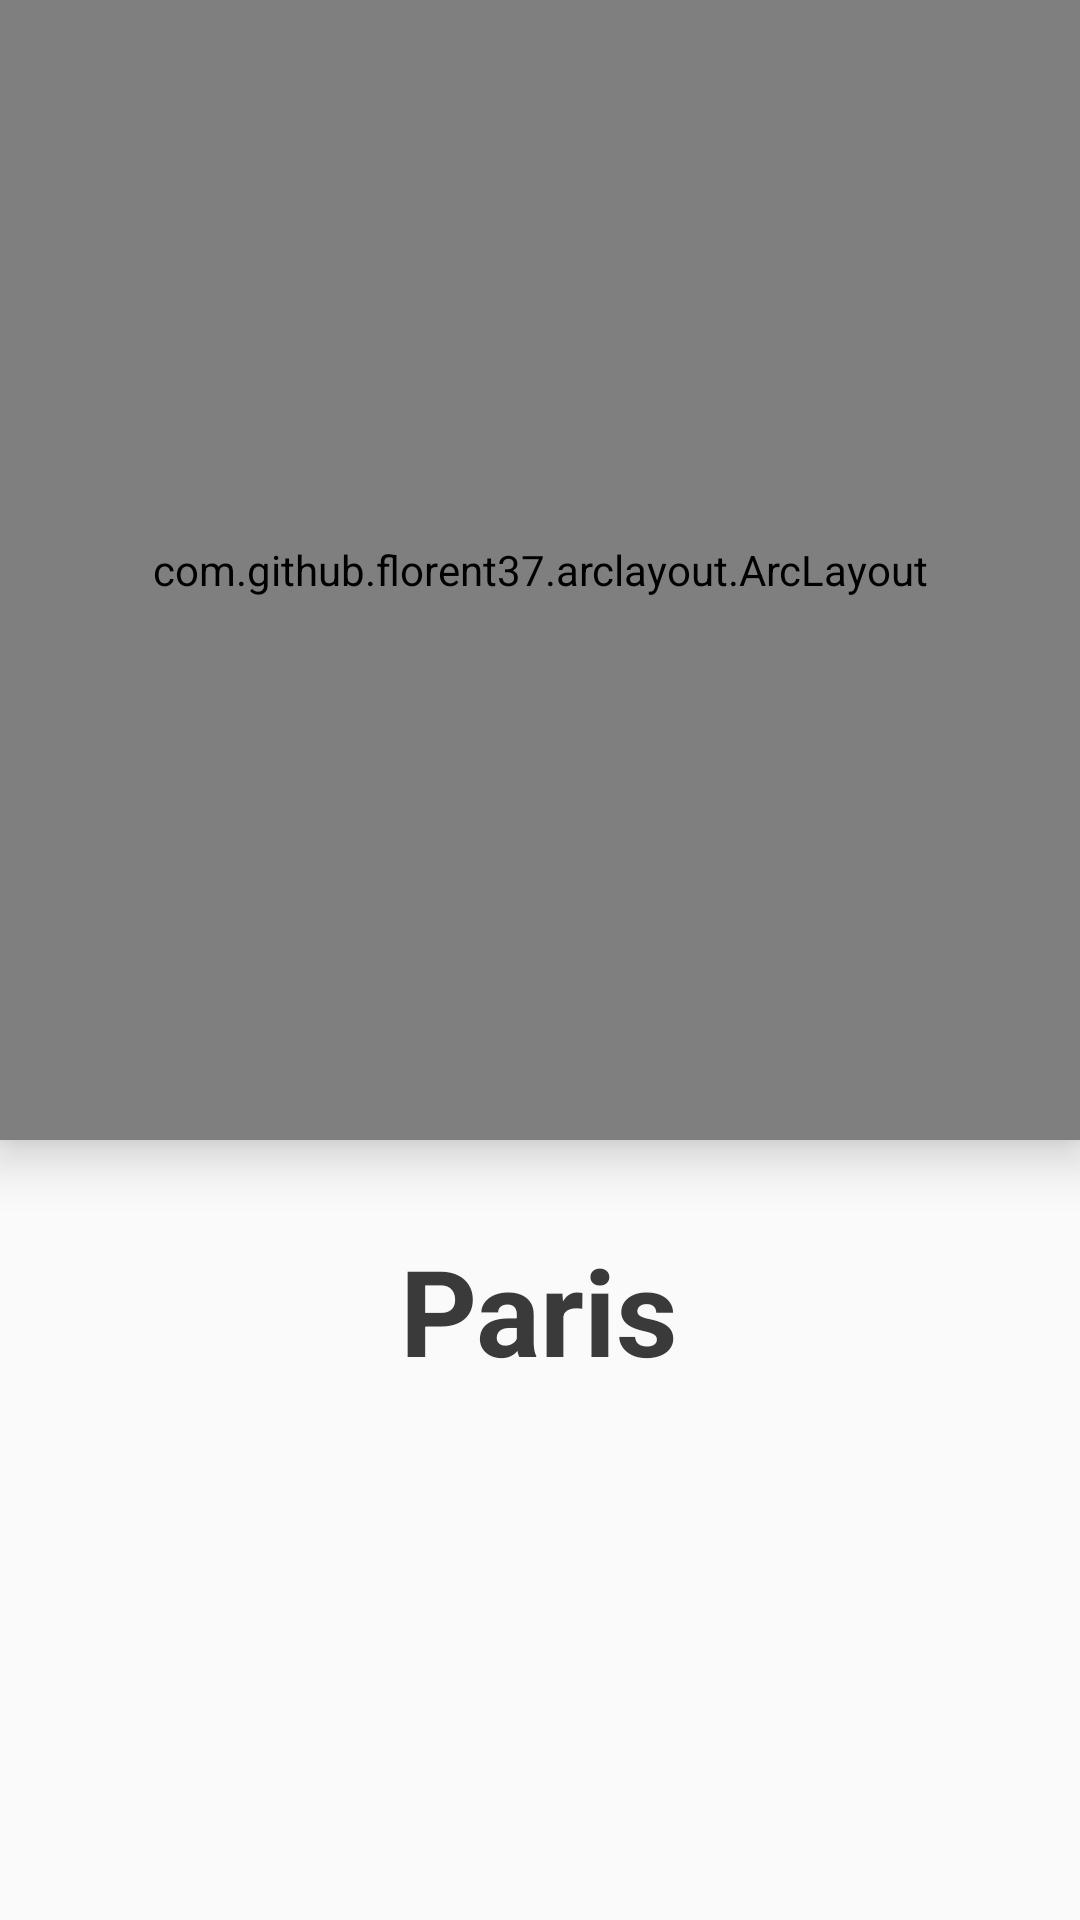

Write the Android layout XML for this screen, with the resource values it uses.
<!-- AndroidManifest.xml: application theme AppTheme -->
<!-- res/layout/activity_detail.xml -->
<?xml version="1.0" encoding="utf-8"?>
<ScrollView xmlns:android="http://schemas.android.com/apk/res/android"
    xmlns:app="http://schemas.android.com/apk/res-auto"
    android:layout_width="match_parent"
    android:layout_height="match_parent"
    android:background="#fafafa"
    android:orientation="vertical">

    <RelativeLayout xmlns:android="http://schemas.android.com/apk/res/android"
        xmlns:app="http://schemas.android.com/apk/res-auto"
        android:id="@+id/activity_main"
        android:layout_width="match_parent"
        android:layout_height="wrap_content"
        android:orientation="vertical">

        <com.github.florent37.arclayout.ArcLayout
            android:id="@+id/diagonalLayout"
            android:layout_width="match_parent"
            android:layout_height="380dp"
            android:layout_alignParentLeft="true"
            android:layout_alignParentStart="true"
            android:layout_alignParentTop="true"
            android:elevation="10dip"
            app:arc_cropDirection="cropOutside"
            app:arc_height="50dp"
            app:arc_position="bottom">

            <com.flaviofaria.kenburnsview.KenBurnsView
                android:id="@+id/detail_image_view"
                android:layout_width="match_parent"
                android:layout_height="match_parent"
                android:scaleType="centerCrop" />

        </com.github.florent37.arclayout.ArcLayout>

        <LinearLayout
            android:layout_width="match_parent"
            android:layout_height="wrap_content"
            android:layout_below="@+id/diagonalLayout"
            android:layout_marginTop="10dp"
            android:orientation="vertical"
            android:padding="20dp">

            <TextView
                android:id="@+id/tv_city_name"
                android:layout_width="wrap_content"
                android:layout_height="wrap_content"
                android:layout_gravity="center"
                android:layout_marginBottom="10dp"
                android:fontFamily="sans-serif"
                android:text="Paris"
                android:textColor="#3A3A3A"
                android:textSize="40sp"
                android:textStyle="bold" />

            <android.support.v7.widget.RecyclerView
                android:id="@+id/rv_detail_list"
                android:layout_width="match_parent"
                android:layout_height="match_parent"
                android:clipToPadding="false"/>

            

        </LinearLayout>

    </RelativeLayout>

</ScrollView>
<!-- resources referenced by this layout -->
<resources>
  <style name="AppTheme" parent="Theme.AppCompat.Light.NoActionBar">
          
          <item name="colorPrimary">@color/colorPrimary</item>
          <item name="colorPrimaryDark">@color/colorPrimaryDark</item>
          <item name="colorAccent">@color/colorAccent</item>
      </style>
  <color name="colorPrimary">#3F51B5</color>
  <color name="colorPrimaryDark">#303F9F</color>
  <color name="colorAccent">#FF4081</color>
</resources>
